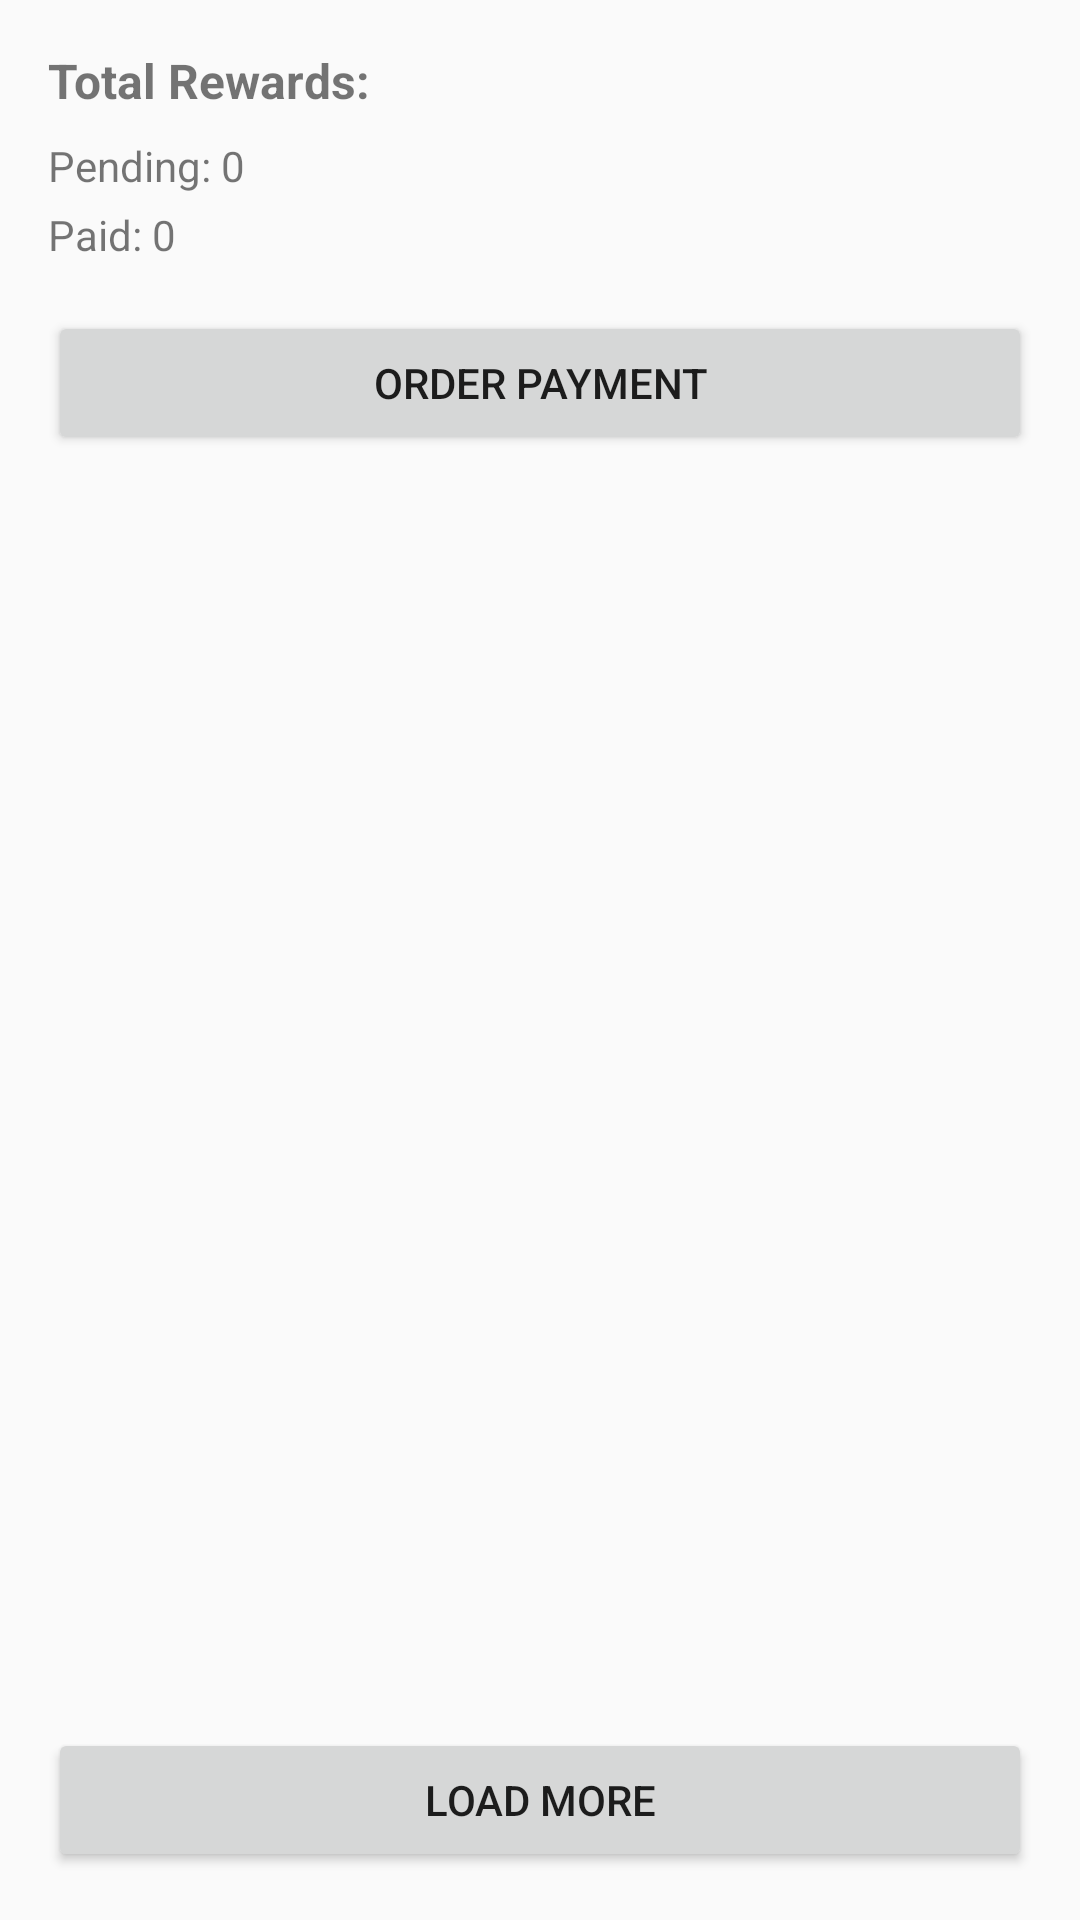

Write the Android layout XML for this screen, with the resource values it uses.
<!-- AndroidManifest.xml: application theme AppTheme -->
<!-- res/layout/fragment_reward.xml -->
<?xml version="1.0" encoding="utf-8"?>
<LinearLayout
    xmlns:android="http://schemas.android.com/apk/res/android"
    xmlns:tools="http://schemas.android.com/tools"
    android:layout_width="match_parent"
    android:layout_height="match_parent"
    android:orientation="vertical"
    android:padding="16dp"
    tools:context=".RewardFragment">

    
    <TextView
        android:id="@+id/totalRewards"
        android:layout_width="wrap_content"
        android:layout_height="wrap_content"
        android:text="@string/total_rewards"
        android:textSize="16sp"
        android:textStyle="bold"
        android:layout_marginBottom="8dp" />

    <TextView
        android:id="@+id/pendingRewards"
        android:layout_width="wrap_content"
        android:layout_height="wrap_content"
        android:text="@string/pending_0"
        android:textSize="14sp"
        android:layout_marginBottom="4dp" />

    <TextView
        android:id="@+id/paidRewards"
        android:layout_width="wrap_content"
        android:layout_height="wrap_content"
        android:text="@string/paid_0"
        android:textSize="14sp"
        android:layout_marginBottom="16dp" />

    
    <Button
        android:id="@+id/orderPaymentButton"
        android:layout_width="match_parent"
        android:layout_height="wrap_content"
        android:text="@string/order_payment"
        android:layout_marginBottom="16dp" />

    
    <androidx.recyclerview.widget.RecyclerView
        android:id="@+id/rewardsRecyclerView"
        android:layout_width="match_parent"
        android:layout_height="0dp"
        android:layout_weight="1"
        android:scrollbars="vertical" />

    
    <Button
        android:id="@+id/loadMoreButton"
        android:layout_width="match_parent"
        android:layout_height="wrap_content"
        android:text="@string/load_more" />
</LinearLayout>
<!-- resources referenced by this layout -->
<resources>
  <string name="load_more">Load More</string>
  <string name="order_payment">Order Payment</string>
  <string name="paid_0">Paid: 0</string>
  <string name="pending_0">Pending: 0</string>
  <string name="total_rewards">Total Rewards:</string>
  <style name="AppTheme" parent="Theme.AppCompat.Light.DarkActionBar">
          
          <item name="colorPrimary">@color/colorPrimary</item>
          <item name="colorPrimaryDark">@color/colorPrimaryDark</item>
          <item name="colorAccent">@color/colorAccent</item>
      </style>
  <color name="colorPrimary">#6200EE</color>
  <color name="colorPrimaryDark">#3700B3</color>
  <color name="colorAccent">#03DAC5</color>
</resources>
